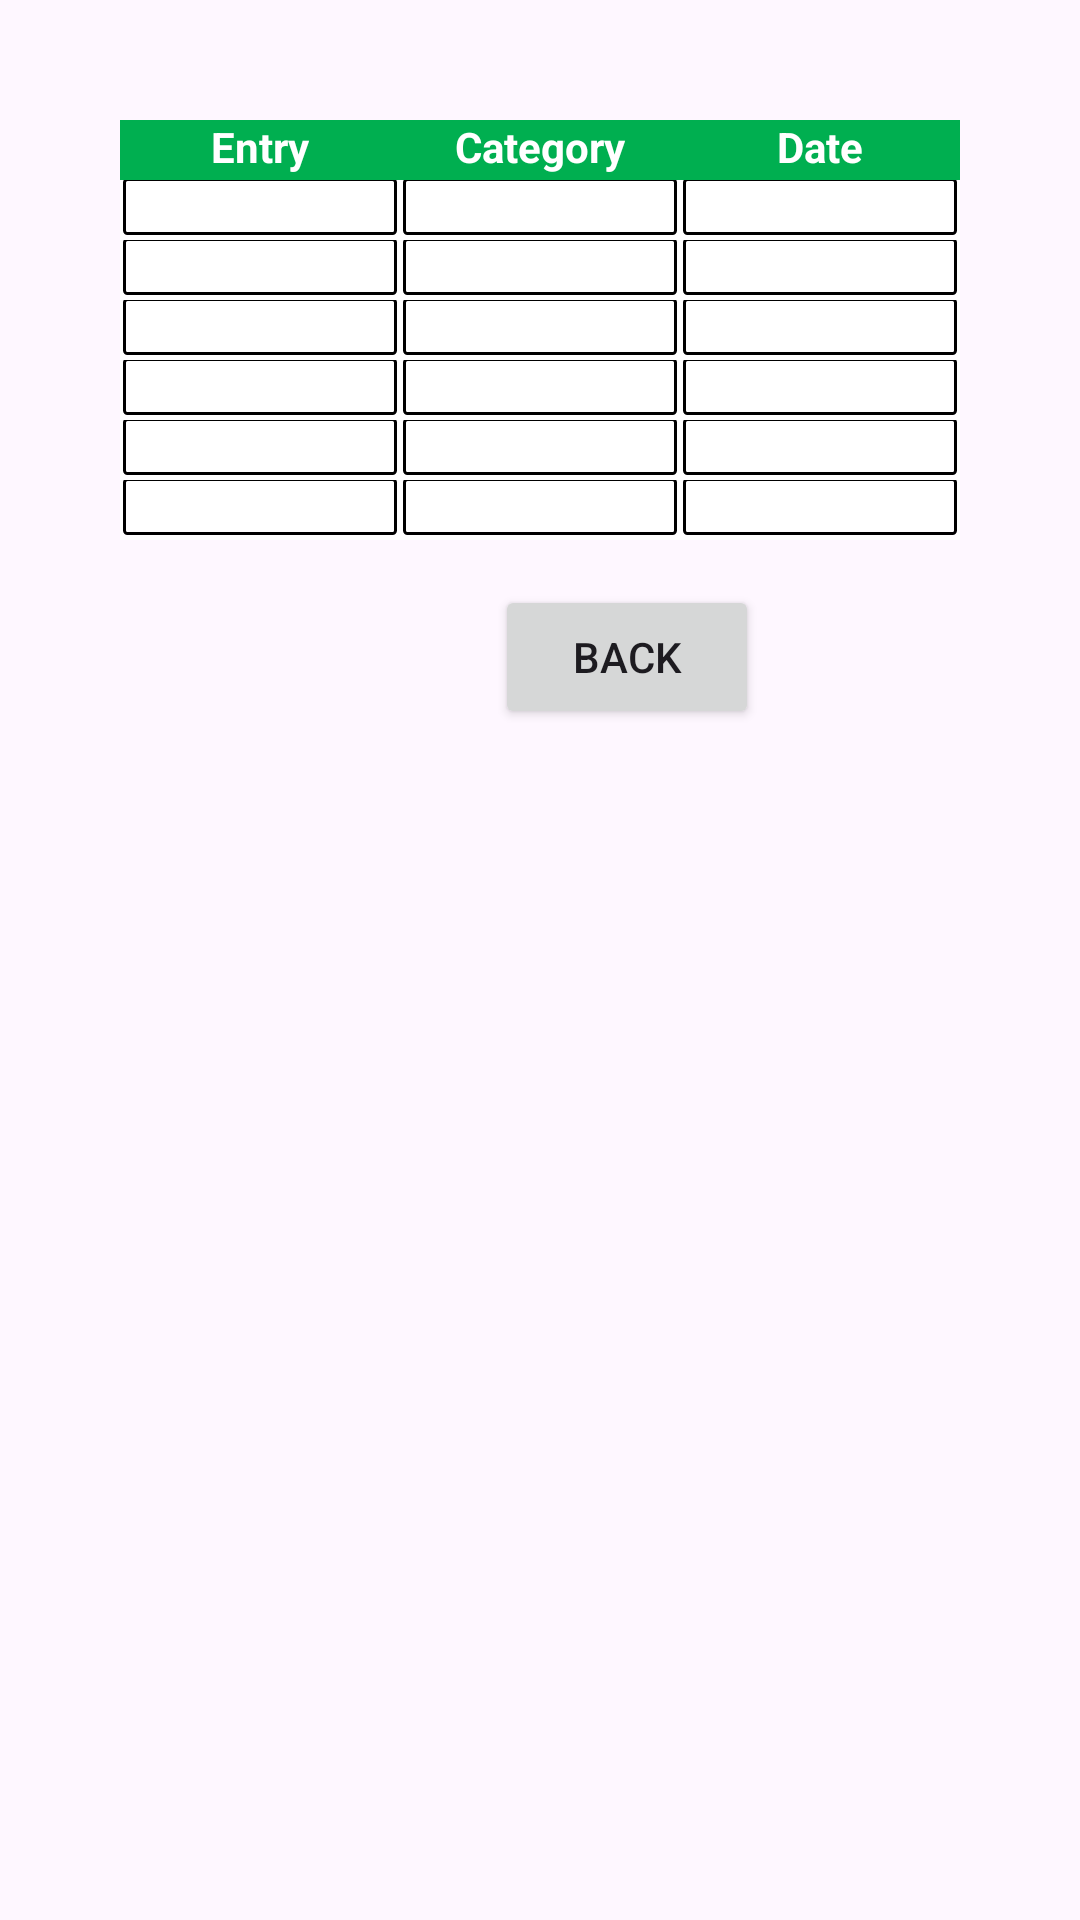

Reconstruct the res/layout file that produces this screen, plus the resources it refers to.
<!-- AndroidManifest.xml: application theme Theme.OPSC_POE_new -->
<!-- res/layout/activity_entry_table.xml -->
<?xml version="1.0" encoding="utf-8"?>
<RelativeLayout xmlns:android="http://schemas.android.com/apk/res/android"
    xmlns:app="http://schemas.android.com/apk/res-auto"
    xmlns:tools="http://schemas.android.com/tools"
    android:layout_width="match_parent"
    android:layout_height="match_parent"
    tools:context=".EntryTable">

    <TableLayout
        android:layout_width="match_parent"
        android:layout_height="wrap_content"
        android:layout_margin="40dp"
        android:background="@android:color/white">

        <TableRow
            android:layout_width="match_parent"
            android:layout_height="wrap_content"

            android:gravity="center_vertical"

            android:layout_weight="1"
            android:background="@color/green"
            >
            <TextView
                android:layout_width="30dp"
                android:layout_height="match_parent"
                android:layout_weight="1"

                android:textStyle="bold"
                android:gravity="center"
                android:textColor="@color/white"
                android:layout_marginBottom="1dp"
                android:layout_marginHorizontal="1dp"
                android:text="Entry"/>
            <TextView
                android:layout_width="50dp"
                android:layout_height="match_parent"
                android:layout_weight="1"

                android:textStyle="bold"
                android:textColor="@color/white"
                android:gravity="center"
                android:layout_marginBottom="1dp"
                android:layout_marginHorizontal="1dp"
                android:text="Category"/>
            <TextView
                android:layout_width="50dp"
                android:layout_height="match_parent"
                android:layout_weight="1"

                android:textStyle="bold"
                android:textColor="@color/white"
                android:gravity="center"
                android:layout_marginBottom="1dp"
                android:layout_marginHorizontal="1dp"
                android:text="Date"
                />

        </TableRow>
        <TableRow
            android:layout_width="match_parent"
            android:layout_height="wrap_content"

            android:gravity="center_vertical"

            android:layout_weight="1"
            >
            <TextView
                android:id="@+id/Entry1"
                android:layout_width="50dp"
                android:layout_height="match_parent"
                android:layout_weight="1"

                android:gravity="center"
                android:background="@drawable/edit_text_background"
                android:layout_marginBottom="1dp"
                android:layout_marginHorizontal="1dp"/>
            <TextView
                android:id="@+id/Cat1"
                android:layout_width="50dp"
                android:layout_height="match_parent"
                android:layout_weight="1"

                android:gravity="center"
                android:background="@drawable/edit_text_background"
                android:layout_marginBottom="1dp"
                android:layout_marginHorizontal="1dp"/>
            <TextView
                android:id="@+id/Dat1"
                android:layout_width="50dp"
                android:layout_height="match_parent"
                android:layout_weight="1"

                android:gravity="center"
                android:background="@drawable/edit_text_background"
                android:layout_marginBottom="1dp"
                android:layout_marginHorizontal="1dp"
                />

        </TableRow>
        <TableRow
            android:layout_width="match_parent"
            android:layout_height="wrap_content"

            android:gravity="center_vertical"

            android:layout_weight="1"
            >
            <TextView
                android:id="@+id/Entry2"
                android:layout_width="50dp"
                android:layout_height="match_parent"
                android:layout_weight="1"

                android:gravity="center"
                android:background="@drawable/edit_text_background"
                android:layout_marginBottom="1dp"
                android:layout_marginHorizontal="1dp"/>
            <TextView
                android:id="@+id/Cat2"
                android:layout_width="50dp"
                android:layout_height="match_parent"
                android:layout_weight="1"

                android:gravity="center"
                android:background="@drawable/edit_text_background"
                android:layout_marginBottom="1dp"
                android:layout_marginHorizontal="1dp"/>
            <TextView
                android:id="@+id/Dat2"
                android:layout_width="50dp"
                android:layout_height="match_parent"
                android:layout_weight="1"

                android:gravity="center"
                android:background="@drawable/edit_text_background"
                android:layout_marginBottom="1dp"
                android:layout_marginHorizontal="1dp"
                />

        </TableRow>
        <TableRow
            android:layout_width="match_parent"
            android:layout_height="wrap_content"

            android:gravity="center_vertical"

            android:layout_weight="1"
            >
            <TextView
                android:id="@+id/Entry3"
                android:layout_width="50dp"
                android:layout_height="match_parent"
                android:layout_weight="1"

                android:gravity="center"
                android:background="@drawable/edit_text_background"
                android:layout_marginBottom="1dp"
                android:layout_marginHorizontal="1dp"/>
            <TextView
                android:id="@+id/Cat3"
                android:layout_width="50dp"
                android:layout_height="match_parent"
                android:layout_weight="1"

                android:gravity="center"
                android:background="@drawable/edit_text_background"
                android:layout_marginBottom="1dp"
                android:layout_marginHorizontal="1dp"/>
            <TextView
                android:id="@+id/Dat3"
                android:layout_width="50dp"
                android:layout_height="match_parent"
                android:layout_weight="1"

                android:gravity="center"
                android:background="@drawable/edit_text_background"
                android:layout_marginBottom="1dp"
                android:layout_marginHorizontal="1dp"
                />

        </TableRow>
        <TableRow
            android:layout_width="match_parent"
            android:layout_height="wrap_content"

            android:gravity="center_vertical"

            android:layout_weight="1"
            >
            <TextView
                android:id="@+id/Entry4"
                android:layout_width="50dp"
                android:layout_height="match_parent"
                android:layout_weight="1"

                android:gravity="center"
                android:background="@drawable/edit_text_background"
                android:layout_marginBottom="1dp"
                android:layout_marginHorizontal="1dp"/>
            <TextView
                android:id="@+id/Cat4"
                android:layout_width="50dp"
                android:layout_height="match_parent"
                android:layout_weight="1"

                android:gravity="center"
                android:background="@drawable/edit_text_background"
                android:layout_marginBottom="1dp"
                android:layout_marginHorizontal="1dp"/>
            <TextView
                android:id="@+id/Dat4"
                android:layout_width="50dp"
                android:layout_height="match_parent"
                android:layout_weight="1"

                android:gravity="center"
                android:background="@drawable/edit_text_background"
                android:layout_marginBottom="1dp"
                android:layout_marginHorizontal="1dp"
                />

        </TableRow>
        <TableRow
            android:layout_width="match_parent"
            android:layout_height="wrap_content"

            android:gravity="center_vertical"

            android:layout_weight="1"
            >
            <TextView
                android:id="@+id/Entry5"
                android:layout_width="50dp"
                android:layout_height="match_parent"
                android:layout_weight="1"

                android:gravity="center"
                android:background="@drawable/edit_text_background"
                android:layout_marginBottom="1dp"
                android:layout_marginHorizontal="1dp"/>
            <TextView
                android:id="@+id/Cat5"
                android:layout_width="50dp"
                android:layout_height="match_parent"
                android:layout_weight="1"

                android:gravity="center"
                android:background="@drawable/edit_text_background"
                android:layout_marginBottom="1dp"
                android:layout_marginHorizontal="1dp"/>
            <TextView
                android:id="@+id/Dat5"
                android:layout_width="50dp"
                android:layout_height="match_parent"
                android:layout_weight="1"

                android:gravity="center"
                android:background="@drawable/edit_text_background"
                android:layout_marginBottom="1dp"
                android:layout_marginHorizontal="1dp"
                />

        </TableRow>
        <TableRow
            android:layout_width="match_parent"
            android:layout_height="wrap_content"

            android:gravity="center_vertical"

            android:layout_weight="1"
            >
            <TextView
                android:id="@+id/Entry6"
                android:layout_width="50dp"
                android:layout_height="match_parent"
                android:layout_weight="1"

                android:gravity="center"
                android:background="@drawable/edit_text_background"
                android:layout_marginBottom="1dp"
                android:layout_marginHorizontal="1dp"/>
            <TextView
                android:id="@+id/Cat6"
                android:layout_width="50dp"
                android:layout_height="match_parent"
                android:layout_weight="1"

                android:gravity="center"
                android:background="@drawable/edit_text_background"
                android:layout_marginBottom="1dp"
                android:layout_marginHorizontal="1dp"/>
            <TextView
                android:id="@+id/Dat6"
                android:layout_width="50dp"
                android:layout_height="match_parent"
                android:layout_weight="1"

                android:gravity="center"
                android:background="@drawable/edit_text_background"
                android:layout_marginBottom="1dp"
                android:layout_marginHorizontal="1dp"
                />

        </TableRow>

    </TableLayout>

    <Button
        android:id="@+id/eTabBackBtn"
        android:layout_width="wrap_content"
        android:layout_height="wrap_content"
        android:layout_weight="1"
        android:layout_gravity="center"
        android:translationX="165dp"
        android:translationY="195dp"
        android:text="back">
    </Button>


</RelativeLayout>
<!-- resources referenced by this layout -->
<resources>
  <color name="green">#00af50</color>
  <color name="white">#FFFFFFFF</color>
  <!-- drawable edit_text_background (drawable) -->
  <?xml version="1.0" encoding="utf-8"?>
  <selector xmlns:android="http://schemas.android.com/apk/res/android">
  
      <item>
          <shape
              android:shape="rectangle">
              <solid
                  android:color="#ffffff"></solid>
              <corners
                  android:radius="1dp"></corners>
              <stroke android:width="1dp"
                  android:color="@color/black"></stroke>
          </shape>
      </item>
  </selector>
  <style name="Theme.OPSC_POE_new" parent="Base.Theme.OPSC_POE_new" />
  <color name="black">#FF000000</color>
  <style name="Base.Theme.OPSC_POE_new" parent="Theme.Material3.DayNight.NoActionBar">
          
          
      </style>
</resources>
